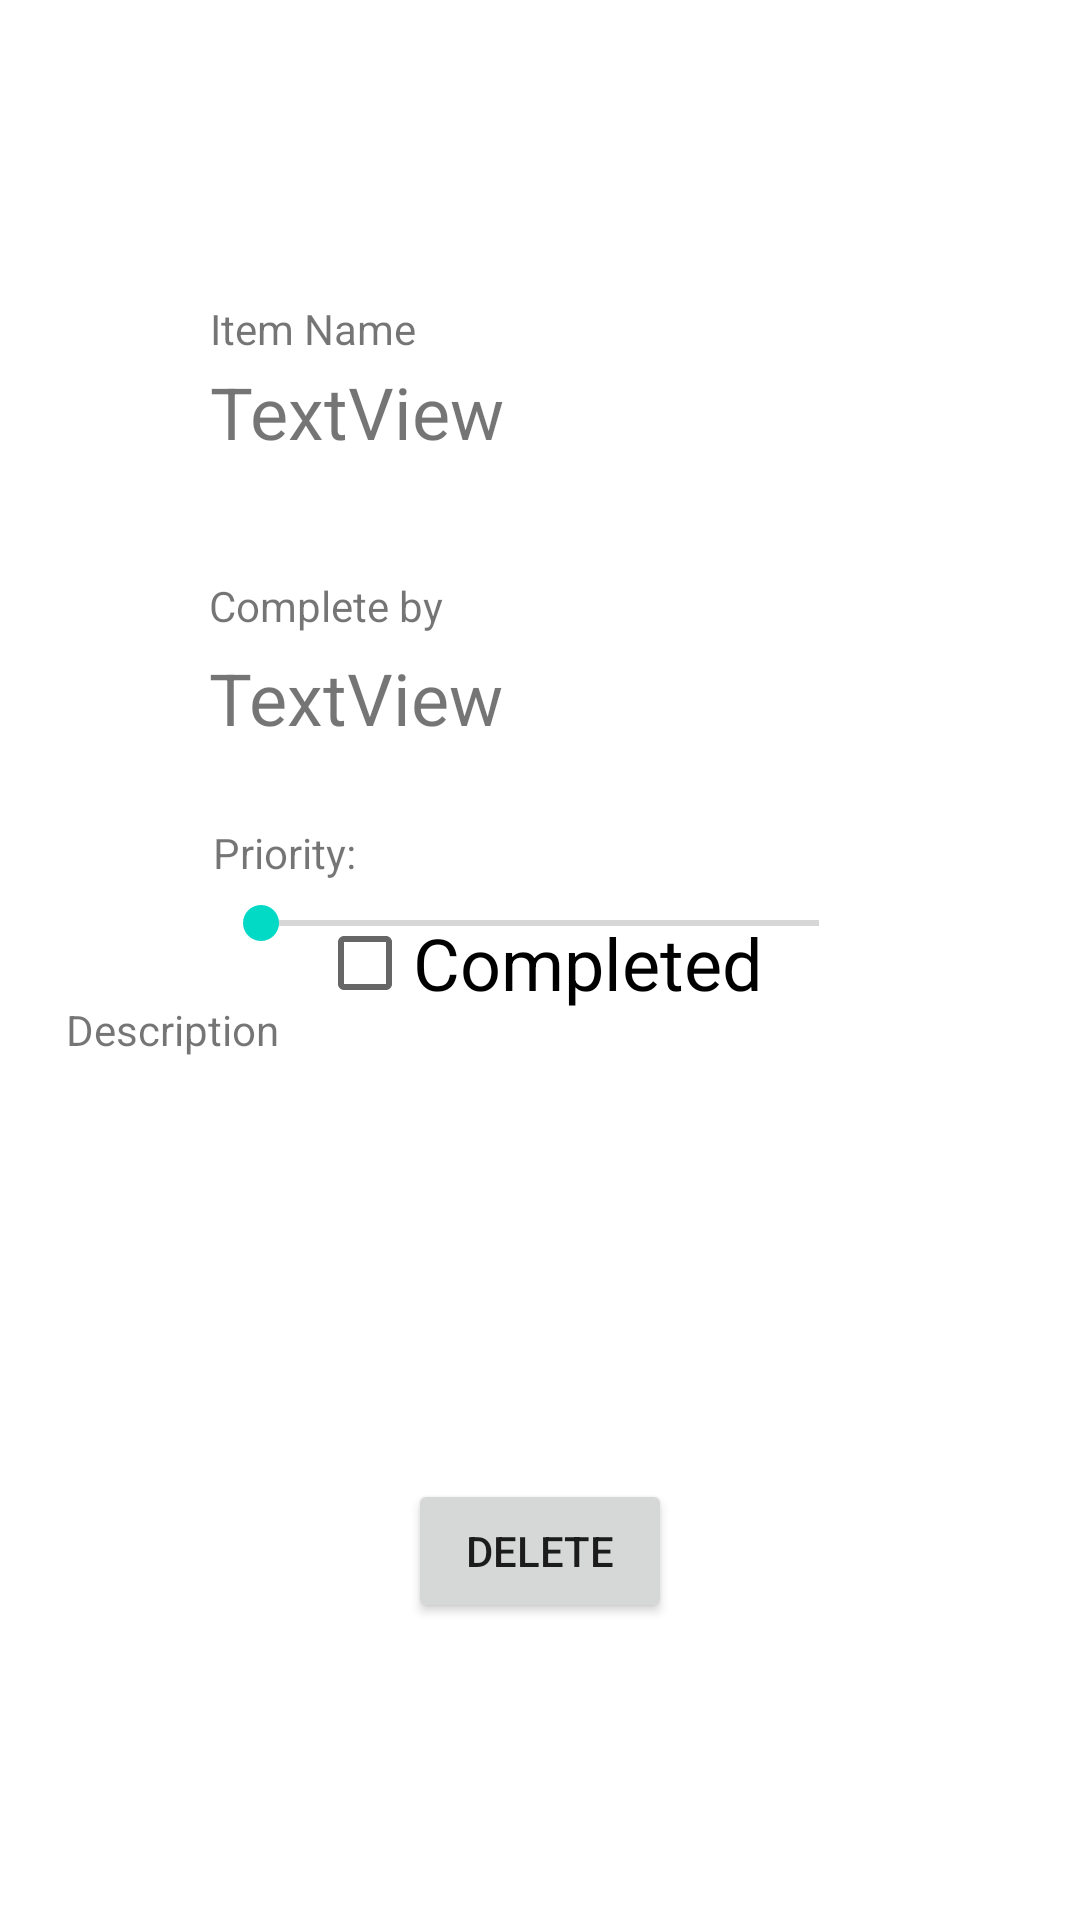

Write the Android layout XML for this screen, with the resource values it uses.
<!-- AndroidManifest.xml: application theme Theme.WombatWorkshop_DreamCatcher -->
<!-- res/layout/activity_item_information.xml -->
<?xml version="1.0" encoding="utf-8"?>
<androidx.constraintlayout.widget.ConstraintLayout xmlns:android="http://schemas.android.com/apk/res/android"
    xmlns:app="http://schemas.android.com/apk/res-auto"
    xmlns:tools="http://schemas.android.com/tools"
    android:layout_width="match_parent"
    android:layout_height="match_parent"
    tools:context=".itemInformation">

    <TextView
        android:id="@+id/descriptionText"
        android:layout_width="270dp"
        android:layout_height="0dp"
        android:layout_marginEnd="68dp"
        android:layout_marginBottom="32dp"
        android:isScrollContainer="true"
        android:scrollbarAlwaysDrawVerticalTrack="true"
        android:scrollbars="vertical"
        android:text="TextView"
        android:textSize="16sp"
        app:layout_constraintBottom_toTopOf="@+id/checkBox"
        app:layout_constraintEnd_toEndOf="parent"
        app:layout_constraintTop_toBottomOf="@+id/descriptionLable2" />

    <TextView
        android:id="@+id/descriptionLable2"
        android:layout_width="wrap_content"
        android:layout_height="wrap_content"
        android:layout_marginBottom="1dp"
        android:text="Description"
        app:layout_constraintBottom_toTopOf="@+id/descriptionText"
        app:layout_constraintStart_toStartOf="@+id/descriptionText"
        app:layout_constraintTop_toBottomOf="@+id/seekBar2" />

    <TextView
        android:id="@+id/completeByDate"
        android:layout_width="wrap_content"
        android:layout_height="wrap_content"
        android:layout_marginBottom="26dp"
        android:text="TextView"
        android:textSize="24sp"
        app:layout_constraintBottom_toTopOf="@+id/priorityText2"
        app:layout_constraintEnd_toEndOf="@+id/priorityText2"
        app:layout_constraintStart_toEndOf="@+id/priorityText2"
        app:layout_constraintTop_toBottomOf="@+id/completeByDateLable" />

    <TextView
        android:id="@+id/completeByDateLable"
        android:layout_width="wrap_content"
        android:layout_height="wrap_content"
        android:layout_marginBottom="5dp"
        android:text="Complete by"
        app:layout_constraintBottom_toTopOf="@+id/completeByDate"
        app:layout_constraintStart_toStartOf="@+id/completeByDate"
        app:layout_constraintTop_toBottomOf="@+id/itemName" />

    <TextView
        android:id="@+id/itemNameLable"
        android:layout_width="wrap_content"
        android:layout_height="wrap_content"
        android:layout_marginStart="70dp"
        android:layout_marginTop="100dp"
        android:layout_marginBottom="2dp"
        android:text="Item Name"
        app:layout_constraintBottom_toTopOf="@+id/itemName"
        app:layout_constraintStart_toStartOf="parent"
        app:layout_constraintTop_toTopOf="parent" />

    <TextView
        android:id="@+id/itemName"
        android:layout_width="wrap_content"
        android:layout_height="wrap_content"
        android:layout_marginBottom="39dp"
        android:text="TextView"
        android:textSize="24sp"
        app:layout_constraintBottom_toTopOf="@+id/completeByDateLable"
        app:layout_constraintStart_toStartOf="@+id/itemNameLable"
        app:layout_constraintTop_toBottomOf="@+id/itemNameLable" />

    <SeekBar
        android:id="@+id/seekBar2"
        android:layout_width="0dp"
        android:layout_height="wrap_content"
        android:layout_marginStart="71dp"
        android:layout_marginEnd="71dp"
        android:layout_marginBottom="17dp"
        android:hapticFeedbackEnabled="true"
        android:max="5"
        app:layout_constraintBottom_toTopOf="@+id/descriptionLable2"
        app:layout_constraintEnd_toEndOf="parent"
        app:layout_constraintStart_toStartOf="parent"
        app:layout_constraintTop_toBottomOf="@+id/priorityText2" />

    <TextView
        android:id="@+id/priorityText2"
        android:layout_width="wrap_content"
        android:layout_height="wrap_content"
        android:layout_marginBottom="5dp"
        android:text="Priority:"
        app:layout_constraintBottom_toTopOf="@+id/seekBar2"
        app:layout_constraintStart_toStartOf="@+id/seekBar2"
        app:layout_constraintTop_toBottomOf="@+id/completeByDate" />

    <Button
        android:id="@+id/deleteItem"
        android:layout_width="wrap_content"
        android:layout_height="wrap_content"
        android:layout_marginBottom="99dp"
        android:text="Delete"
        app:layout_constraintBottom_toBottomOf="parent"
        app:layout_constraintEnd_toEndOf="parent"
        app:layout_constraintStart_toStartOf="parent"
        app:layout_constraintTop_toBottomOf="@+id/checkBox" />

    <CheckBox
        android:id="@+id/checkBox"
        android:layout_width="wrap_content"
        android:layout_height="wrap_content"
        android:layout_marginBottom="148dp"
        android:text="Completed"
        android:textSize="24sp"
        app:layout_constraintBottom_toTopOf="@+id/deleteItem"
        app:layout_constraintEnd_toEndOf="parent"
        app:layout_constraintStart_toStartOf="parent"
        app:layout_constraintTop_toBottomOf="@+id/descriptionText" />

</androidx.constraintlayout.widget.ConstraintLayout>
<!-- resources referenced by this layout -->
<resources>
  <style name="Theme.WombatWorkshop_DreamCatcher" parent="Theme.MaterialComponents.DayNight.NoActionBar">
          
          <item name="colorPrimary">@color/teal_200</item>
          <item name="colorPrimaryVariant">@color/teal_200</item>
          <item name="colorOnPrimary">@color/white</item>
          
          <item name="colorSecondary">@color/teal_200</item>
          <item name="colorSecondaryVariant">@color/teal_700</item>
          <item name="colorOnSecondary">@color/black</item>
          
          <item name="android:statusBarColor" tools:targetApi="l">?attr/colorPrimaryVariant</item>
          
      </style>
  <!-- not gathered from this repository: default colours our renderer supplied (Android Studio template values) -->
  <color name="teal_200">#FF03DAC5</color>
  <color name="teal_700">#FF018786</color>
  <color name="black">#FF000000</color>
  <color name="white">#FFFFFFFF</color>
</resources>
